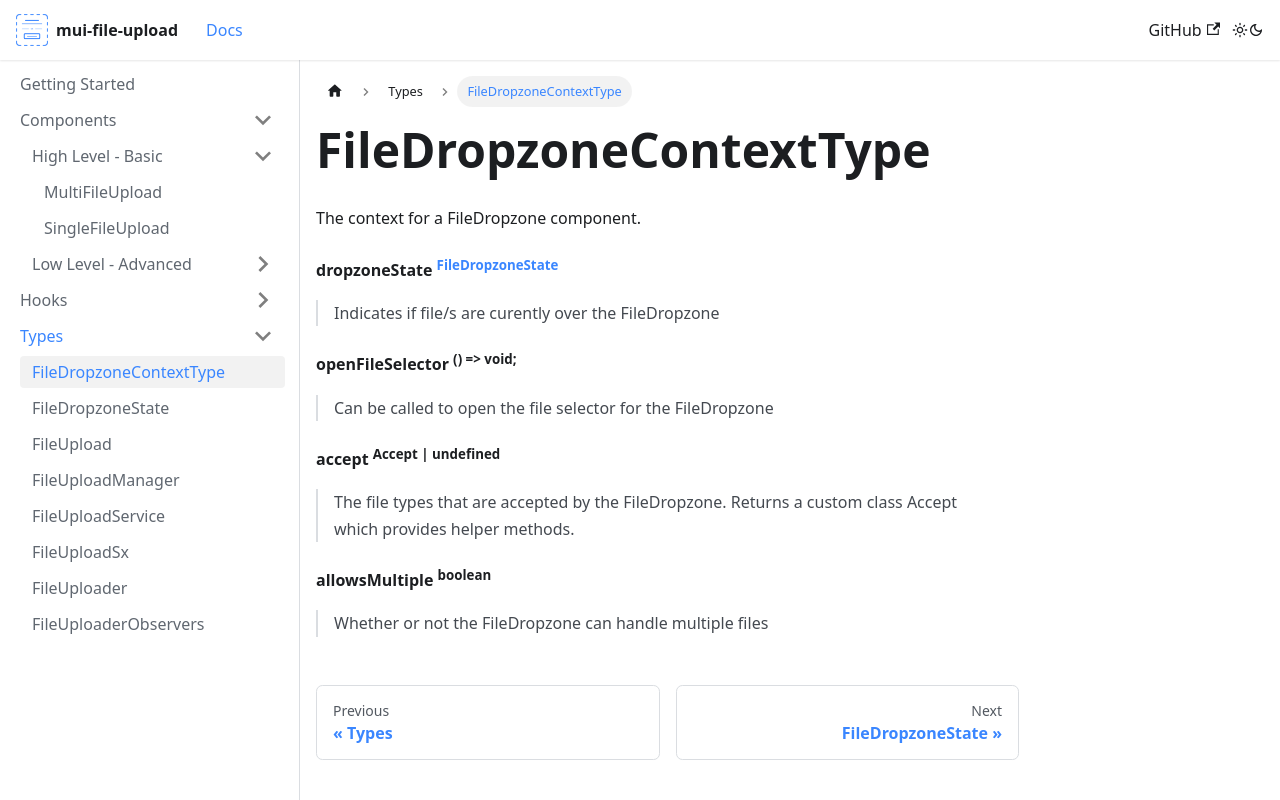

repository: NicholasMata/mui-file-upload · page: docs/types/FileDropzoneContextType/index.html · generator: docusaurus

# FileDropzoneContextType

The context for a FileDropzone component.

#### dropzoneState <sup>[FileDropzoneState](./FileDropzoneState)</sup>

> Indicates if file/s are curently over the FileDropzone

#### openFileSelector <sup>() => void;</sup>

> Can be called to open the file selector for the FileDropzone

#### accept <sup>Accept | undefined</sup>

> The file types that are accepted by the FileDropzone. Returns a custom class Accept which provides helper methods. 

#### allowsMultiple <sup>boolean</sup>

> Whether or not the FileDropzone can handle multiple files
